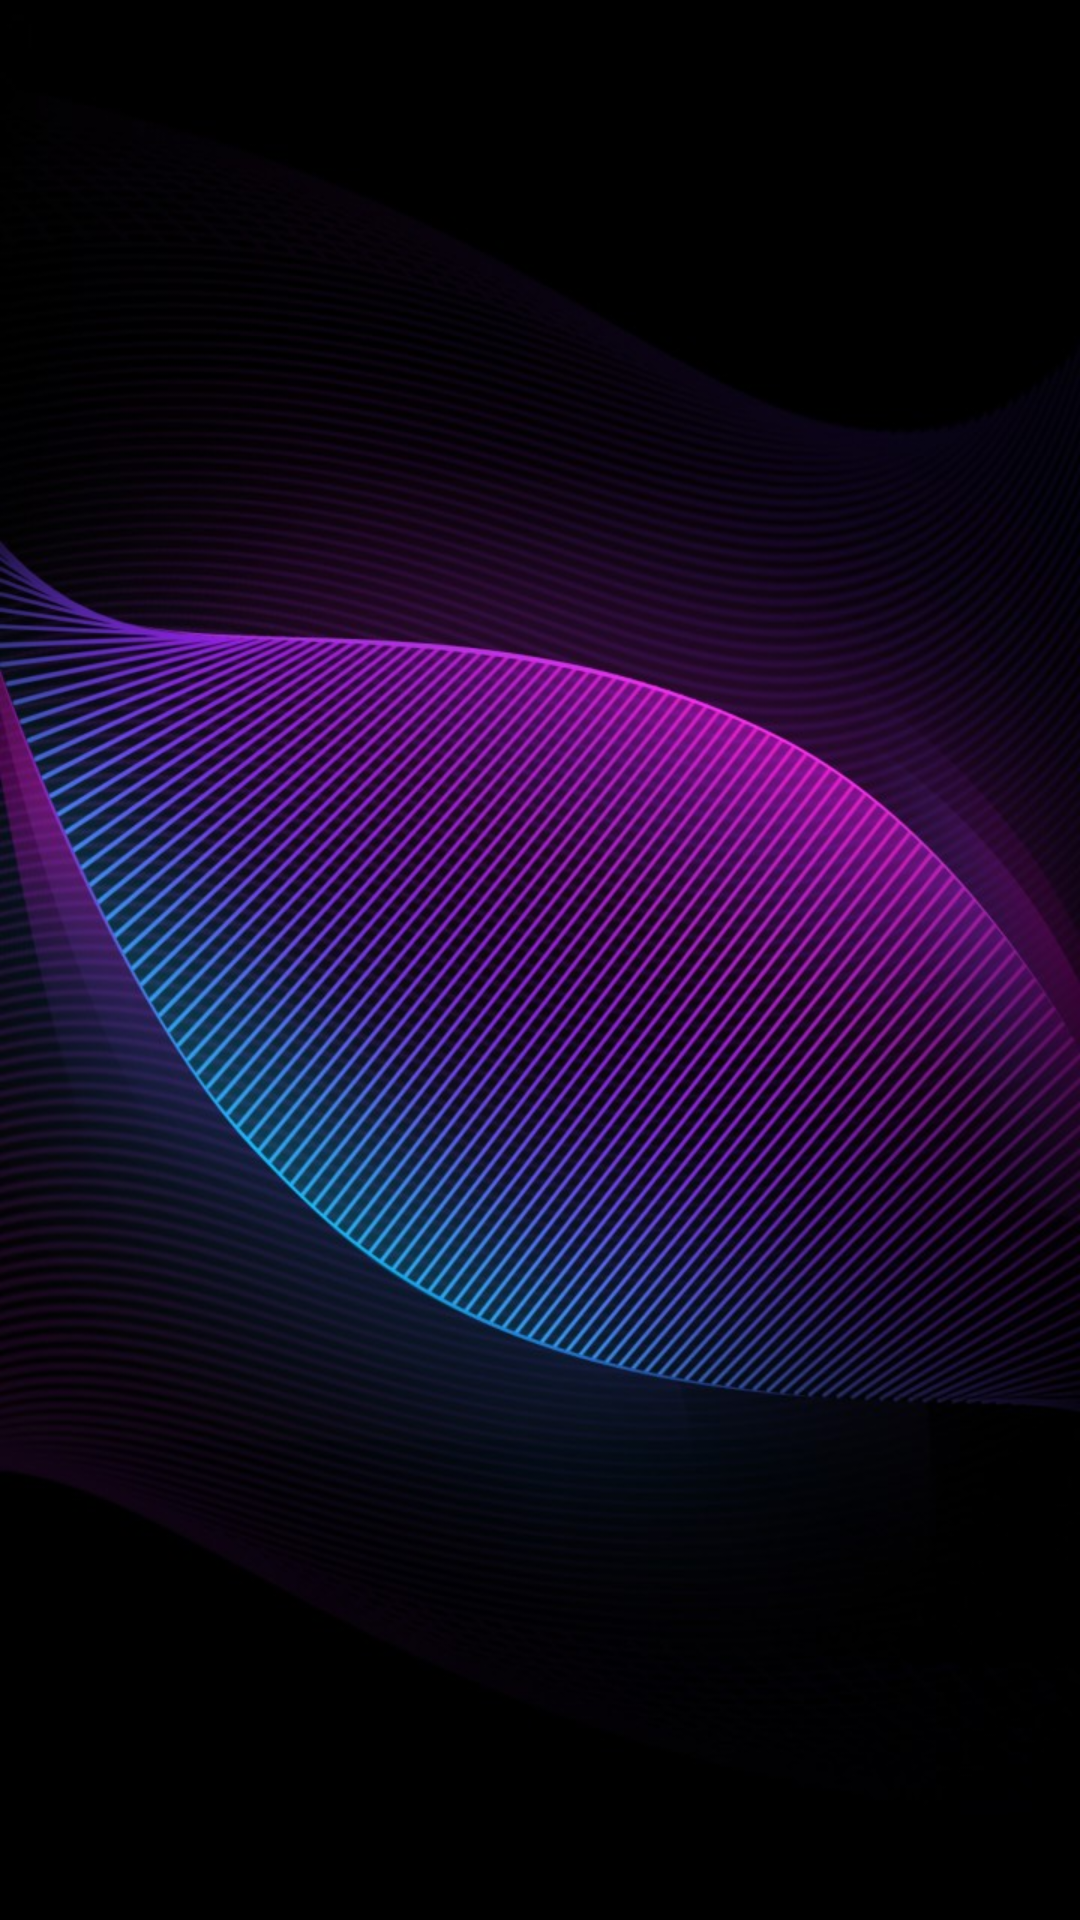

Write the Android layout XML for this screen, with the resource values it uses.
<!-- AndroidManifest.xml: application theme AppTheme -->
<!-- res/layout/activity_aldean_image_list.xml -->
<?xml version="1.0" encoding="utf-8"?>
<android.support.v7.widget.RecyclerView xmlns:android="http://schemas.android.com/apk/res/android"
    xmlns:app="http://schemas.android.com/apk/res-auto"
    xmlns:tools="http://schemas.android.com/tools"
    android:id="@+id/recycledVista"
    android:layout_width="match_parent"
    android:layout_height="match_parent"
    android:background="@drawable/aldeanbg1"
    android:backgroundTintMode="screen"
    tools:context=".AldeanImageListActivity">

</android.support.v7.widget.RecyclerView>
<!-- resources referenced by this layout -->
<resources>
  <!-- drawable aldeanbg1: jpg bitmap (drawable, 165103 bytes) -->
  <style name="AppTheme" parent="Theme.AppCompat.Light.DarkActionBar">
          
          <item name="colorPrimary">@color/colorPrimary</item>
          <item name="colorPrimaryDark">@color/colorPrimaryDark</item>
          <item name="colorAccent">@color/colorAccent</item>
      </style>
  <!-- not gathered from this repository: default colours our renderer supplied (Android Studio template values) -->
  <color name="colorPrimary">#FF6200EE</color>
  <color name="colorPrimaryDark">#FF3700B3</color>
  <color name="colorAccent">#FF03DAC5</color>
</resources>
